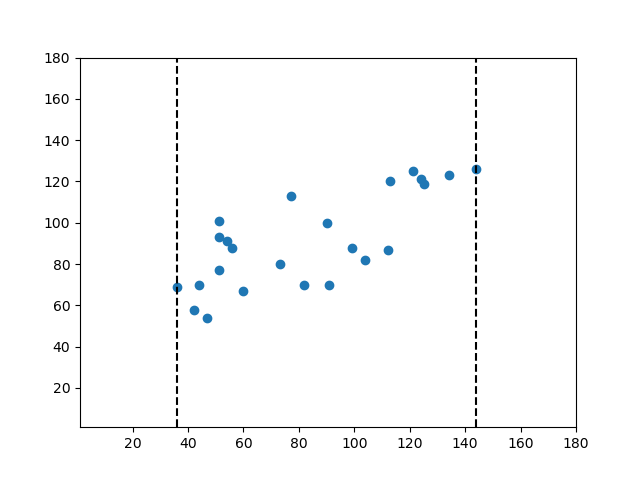

Source data for this figure (header and first rows):
36.0, 69.0
47.0, 54.0
51.0, 77.0
42.0, 58.0
60.0, 67.0
44.0, 70.0
51.0, 101.0
51.0, 93.0
54.0, 91.0
56.0, 88.0
90.0, 100.0
73.0, 80.0
82.0, 70.0
77.0, 113.0
99.0, 88.0
91.0, 70.0
112.0, 87.0
104.0, 82.0
124.0, 121.0
134.0, 123.0
121.0, 125.0
113.0, 120.0
125.0, 119.0
144.0, 126.0
